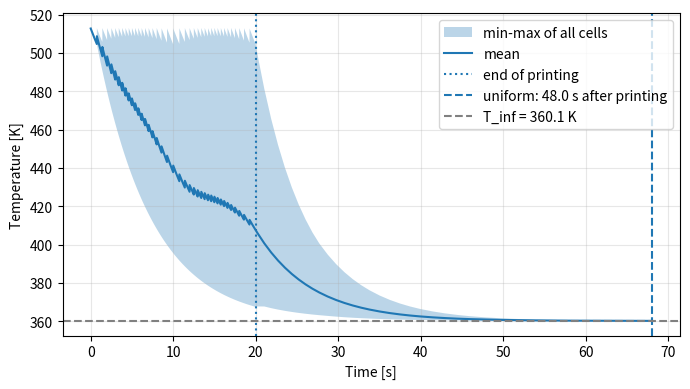

This chart was generated by the following Python code:
import numpy as np
from scipy.integrate import quad, solve_ivp
import matplotlib.pyplot as plt

#1. parameters and input
rho = 1200                    #filament density [kg/m^3]
c_p = 1800                    #[J/(kg*K)]
k=0.2                         #thermal conductivity [W/(m*K)]
a=0.0004                      #cross-sectional side length [m]
h_b = 100                     #[W/m^2*K]               
h_air=10                      #heat transfer coefficient of air[W/m^2*K] 
T_b=378.15                    #plate bed temperature [K]
T_e = 300                     #environment temperature  [K]

#1.1tragetory parameters
A_path = 0.020                # ellipse semi-axis [m]
B_path = 0.010                # ellipse semi-axis [m]
omega = 2 * np.pi / 20.0      # angular frequency [rad/s]

#1.2numerical paramters
M = 40                        #number of cells
rtol, atol = 1e-6, 1e-8
tol_uniform = 0.05            #uniform ttemperature tolerance [K]
max_cooling_time = 120.0      #longest cooling simulation [s]

#1.3external inouts
def T_nozzle (t):
    return 240+273.15                #nozzle temperature [K]
def v_p(t):
    vx = -A_path * omega *np.sin(omega *t)
    vy =  B_path * omega *np.cos(omega *t)
    return np.sqrt(vx**2 +vy**2)     #printing speed


#2.0grid and filament activate 
t_end = 2 * np.pi / omega            # printing finishes after one revolution

def deposited_length(t):
    upper_time = min(t, t_end)
    length, _ = quad(v_p, 0.0, upper_time)
    return length                    #the deposited length 
L = deposited_length(t_end)          #total path length [m]
ds = L/M                             #cell length [m]
l_eps = 1e-3 *ds                 #cell shorter than this value is not exist [m]
faces = np.linspace(0.0, L, M+1)     #places in the tragetory

#2.1deposited cell length of every cell
def deposited_cell_lengths(t):
    length = deposited_length(t)
    l = length - faces [:-1]
    l = np.clip (l, 0.0, ds)          # limit every length within 0 to ds
    return l               # take out active cells, leave empty cells     

#2.2 which cells exist / are full / are growing
def cell_status(l):
    active = l > l_eps
    full = l >= ds * (1 - 1e-9)
    idx = np.where( ~full)[0]
    growing = idx[0] if idx.size > 0 else None
    return active, full, growing

#3.0temperature derivative &dT/dt
# 3.1 Heat exchange with the plate and ambient air
def plate_air_power(T, l):
    P_plate = h_b * a * l * (T_b - T)   #heat conduction betwee the filament and the plate
    P_air = 3 * h_air * a * l * (T - T_e) #convective heat transfer from the filament to air
    return P_plate - P_air
# 3.2 Conductive heat transfer between adjacent deposited cells
def conductive_power(T_left, T_right, l_left, l_right):
    distance = (l_left + l_right) / 2          #the distance between two adjacent deposited cells
    P = -k * a**2 * (T_right - T_left) / distance #the conductive heat-transfer rate across the shared boundary
    return P
# 3.3 Heat loss through the starting end face
def starting_end_loss(T_first, l_first):
    P_end_out = h_air * a**2 * (T_first - T_e) / (
        1 + h_air * l_first / (2 * k)
    )            #the conductive heat transfer rate into the face equals the convective heat-transfer rate from the face to the air
    return P_end_out

#3.4 Energy input rate from incoming filament
def growing_cell ( v_p, T_nozzle, T_e) :
    P_growing = rho * a**2 * v_p * c_p * (T_nozzle - T_e)
    return P_growing
#3.5 (E->T) Energy derivatives during printing
def printing_rates(t, E):
    l = deposited_cell_lengths(t)
    active, full, growing = cell_status(l)

    T = np.full(M, T_nozzle(t))
    T[active] = T_e + E[active] / (rho * c_p * a**2 * l[active])

    Q = np.zeros(M)

    Q[active] += plate_air_power(T[active], l[active])

    for i in range(M - 1):
        if active[i] and active[i + 1]:
            P = conductive_power(T[i], T[i + 1], l[i], l[i + 1])
            Q[i] -= P
            Q[i + 1] += P

    if active[0]:
        Q[0] -= starting_end_loss(T[0], l[0])

    dE = Q.copy()
    if growing is not None:
        dE[growing] += growing_cell(v_p(t), T_nozzle(t), T_e)

    return dE

# 3.6 Energy derivatives after path closure
def cooling_rates(t, E):
    l = np.full(M, ds)
    T = T_e + E / (rho * c_p * a**2 * l)
    Q = np.zeros(M)

    Q += plate_air_power(T,l)

    for i in range(M - 1):
        P = conductive_power(T[i], T[i + 1], l[i], l[i + 1])
        Q[i] -= P
        Q[i + 1] += P

    P = conductive_power(T[-1], T[0], l[-1], l[0])
    Q[-1] -= P
    Q[0] += P
    dE = Q.copy()
    return dE

# 4printing and cooling integration
#4.1 initial condition
E0 = np.zeros(M)
#4.2 printing integration
print_sol = solve_ivp (printing_rates, (0.0, t_end), E0,
                       method = "Radau", rtol = rtol, atol = atol )
#4.3 state after printing
E_end = print_sol.y [:, -1].copy()
#4.4 stopping condition
def uniform(t,E):
    T = T_e + E / (rho * c_p * a**2 * ds)
    return np.max(abs(T-np.mean(T)))-tol_uniform   #the uniform temperature after printing
uniform.terminal = True
uniform.direction = -1
#4.5 cooling integration
cool_sol = solve_ivp(cooling_rates, (t_end, t_end+max_cooling_time),E_end,
                     method = "Radau", events = uniform, 
                     rtol = rtol, atol = atol)
#4.6 cooling time 
reached = cool_sol.t_events[0].size >0   #if it reaches uniform
if reached:
    cooling_time = cool_sol.t_events[0][0]-t_end
else:
    cooling_time = None

# 5 output
#5.1 temperature history during printing
T_print = np.full((M, len(print_sol.t)), np.nan)    # NaN = cell does not exist yet

for j, t in enumerate(print_sol.t):
    l = deposited_cell_lengths(t)         # cell lengths at THIS time
    active = l > 0.01 * ds                    # which cells exist at this time
    E_j = print_sol.y[:, j]               # energy of all cells at this time
    T_print[active, j] = T_e + E_j[active] / (rho * c_p * a**2 * l[active])            

#5.2 temperature history during cooling
T_cool = T_e + cool_sol.y / (rho * c_p * a**2 * ds)

#5.3 splice printing and cooling, maximum deviation
t_all = np.concatenate([print_sol.t, cool_sol.t])
T_all = np.hstack([T_print, T_cool])        # shape (M, number of time points)

T_mean = np.nanmean(T_all, axis = 0)    # mean over the cells at each time, ignoring NaN (axis=0)
dev = np.nanmax (np.abs(T_all-T_mean),axis = 0)           # max over the cells of |T - T_mean| at each time, ignoring NaN (axis=0)

#plot: temperature versus cooling time (how long it takes from t_end to uniform temperature)
T_min = np.nanmin (T_all, axis = 0 )
T_max = np.nanmax (T_all, axis = 0 )
T_inf = (3 * h_air * T_e + h_b * T_b ) / (3 * h_air + h_b)
t_uniform = t_end + cooling_time
plt.figure(figsize = (7, 4))
plt.fill_between (t_all,T_min, T_max, alpha = 0.3, label = "min-max of all cells")
plt.plot( t_all, T_mean, label = "mean")
plt.axvline (t_end, linestyle = ":", label = "end of printing")
plt.axvline (t_uniform, linestyle = "--", label = f"uniform: {cooling_time:.1f} s after printing")
plt.axhline(T_inf, linestyle = "--", color = "gray", label = f"T_inf = {T_inf:.1f} K")
plt.xlabel("Time [s]")
plt.ylabel("Temperature [K]")
plt.legend()
plt.grid(True, alpha=0.3)
plt.tight_layout()
plt.savefig("temperature_vs_time.png", dpi=200)
plt.show()
